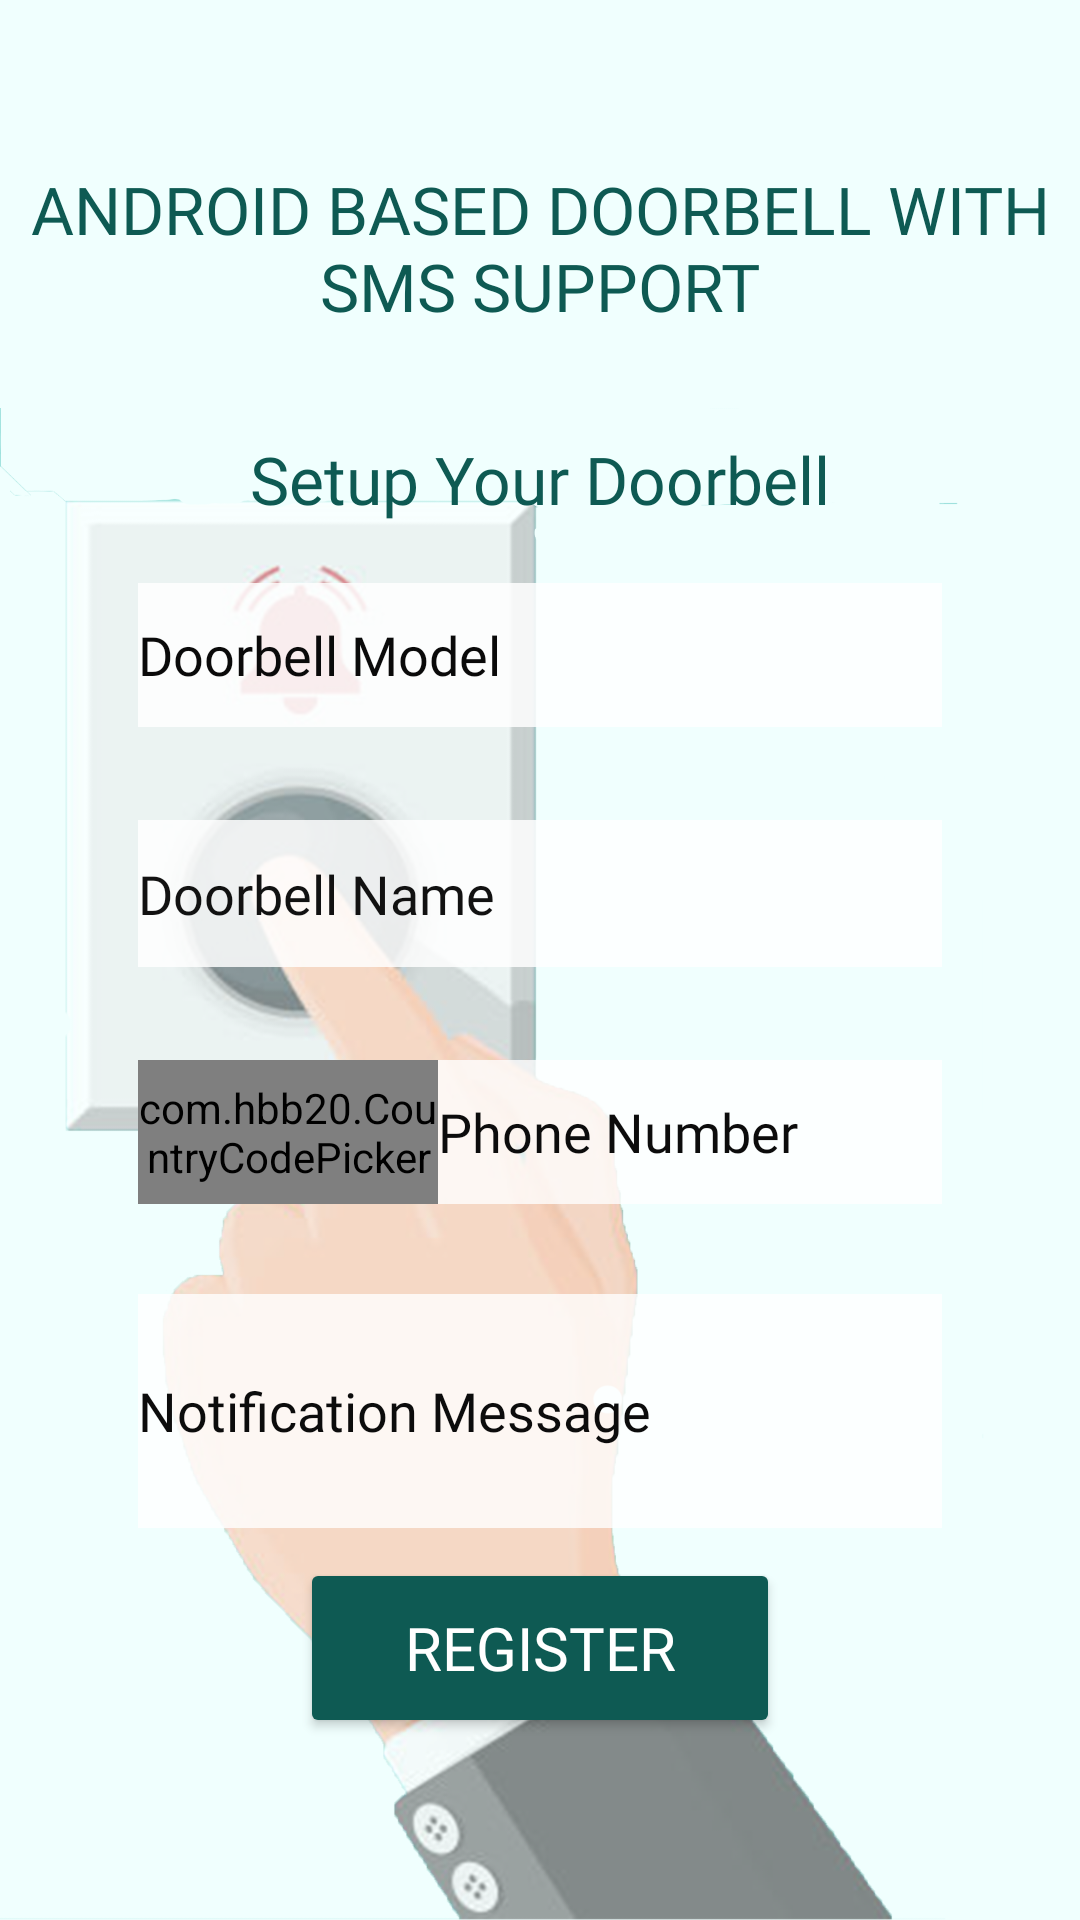

Layout XML and referenced resources for this Android screen:
<!-- AndroidManifest.xml: application theme Theme.Design.NoActionBar -->
<!-- res/layout/fragment_gallery.xml -->
<?xml version="1.0" encoding="utf-8"?>
<ScrollView xmlns:android="http://schemas.android.com/apk/res/android"
    xmlns:app="http://schemas.android.com/apk/res-auto"
    xmlns:tools="http://schemas.android.com/tools"
    android:layout_width="match_parent"
    android:layout_height="match_parent"
    android:background="@drawable/bg25"
    tools:context="com.smsnotif.doorbellsms.GalleryFragment">
    <RelativeLayout
        android:layout_width="match_parent"
        android:layout_height="wrap_content">

        <TextView
            android:id="@id/title"
            android:padding="5dp"
            android:layout_width="wrap_content"
            android:layout_height="wrap_content"
            android:layout_alignParentTop="true"
            android:layout_centerHorizontal="true"
            android:layout_marginTop="50dp"
            android:gravity="center"
            android:fontFamily="@font/aquirebold"
            android:text="ANDROID BASED DOORBELL WITH SMS SUPPORT"
            android:textColor="#0E5A53"
            android:textSize="22sp" />
    <TextView
        android:id="@id/title_t2"
        android:layout_width="wrap_content"
        android:layout_height="wrap_content"
        android:layout_below="@id/title"
        android:layout_marginTop="30dp"
        android:layout_centerHorizontal="true"
        android:fontFamily="@font/antoniobold"
        android:text="Setup Your Doorbell"
        android:textColor="#0E5A53"
        android:textSize="22sp" />


    <EditText
        android:id="@+id/dbmodel"
        android:layout_width="306dp"
        android:layout_height="48dp"
        android:layout_below="@+id/title_t2"
        android:layout_alignParentStart="true"
        android:layout_alignParentEnd="true"
        android:layout_marginStart="46dp"
        android:layout_marginTop="20dp"
        android:layout_marginEnd="46dp"
        android:autofillHints=""
        android:background="#D6FFFFFF"
        android:fontFamily="@font/antoniobold"
        android:hint="Doorbell Model"
        android:inputType="text"
        android:textColor="#000000"
        android:textColorHint="#F5000000" />

    <EditText
        android:id="@+id/dbname"
        android:layout_width="309dp"
        android:layout_height="49dp"
        android:layout_below="@+id/dbmodel"
        android:layout_alignParentStart="true"
        android:layout_alignParentEnd="true"
        android:layout_marginStart="46dp"
        android:layout_marginTop="31dp"
        android:layout_marginEnd="46dp"
        android:fontFamily="@font/antoniobold"
        android:background="#D6FFFFFF"
        android:backgroundTint="#FFFFFF"

        android:hint="Doorbell Name"
        android:textColor="#000000"
        android:textColorHint="#ED000000" />

    <com.hbb20.CountryCodePicker
        android:id="@+id/countrycode"
        android:layout_width="100dp"
        android:layout_height="48dp"
        android:layout_below="@id/dbname"
        android:layout_marginStart="46dp"
        android:layout_marginTop="31dp"
        app:ccpDialog_backgroundColor="@color/white"
        android:background="#CEFFFFFF"
        android:gravity="center"
        app:ccp_textSize="14sp"

        >

    </com.hbb20.CountryCodePicker>

    <EditText
        android:id="@+id/phonenumber"
        android:layout_width="314dp"
        android:layout_height="48dp"
        android:layout_below="@+id/dbname"
        android:layout_alignParentEnd="true"
        android:layout_marginTop="31dp"
        android:layout_marginLeft="5dp"
        android:layout_marginEnd="46dp"
        android:keyboardNavigationCluster="true"
        android:layout_toRightOf="@id/countrycode"
        android:background="#D6FFFFFF"
        android:backgroundTint="#F0FFFFFF"

        android:fontFamily="@font/antoniobold"
        android:hint="Phone Number"
        android:textColor="#000000"
        android:textColorHint="#F3000000" />

    <EditText
        android:id="@+id/notifmessage"
        android:layout_width="314dp"
        android:layout_height="78dp"
        android:layout_below="@+id/phonenumber"
        android:layout_alignParentStart="true"
        android:layout_alignParentEnd="true"
        android:layout_marginStart="46dp"
        android:layout_marginTop="30dp"
        android:layout_marginEnd="46dp"
        android:background="#D6FFFFFF"
        android:backgroundTint="#F0FFFFFF"

        android:fontFamily="@font/antoniobold"
        android:hint="Notification Message"
        android:textColor="#000000"
        android:textColorHint="#F3000000" />

    <Button
        android:id="@+id/buttonSubmit"
        android:layout_width="187dp"
        android:layout_height="60dp"
        android:layout_below="@+id/notifmessage"
        android:layout_alignParentStart="true"
        android:layout_alignParentEnd="true"
        android:layout_marginStart="100dp"
        android:layout_marginTop="10dp"
        android:layout_marginEnd="100dp"
        android:fontFamily="@font/antoniobold"
        android:text="Register"
        android:textSize="20sp"
        app:backgroundTint="#0E5A53"
        tools:textColor="#ffffff" />
    </RelativeLayout>

</ScrollView>
<!-- resources referenced by this layout -->
<resources>
  <!-- drawable bg25: png bitmap (drawable, 465419 bytes) -->
  <!-- not gathered from this repository: default colours our renderer supplied (Android Studio template values) -->
  <color name="white">#FFFFFFFF</color>
</resources>
